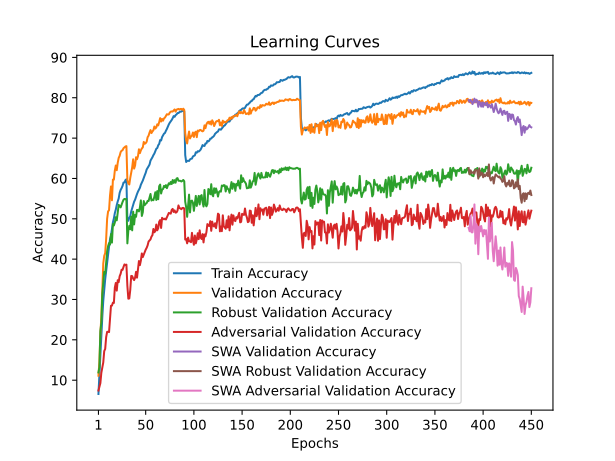

The data file committed next to this chart (first rows):
train_accuracy; train_loss; valid_accuracy; valid_loss; valid_accuracy_robust; valid_accuracy_adversarial; valid_accuracy_swa; valid_accuracy_robust_swa; valid_accuracy_adversarial_swa
6,5760; 4,2638; 11,1000; 3,9375; 11,9172; 7,4300; 11,1000; 11,9172; 7,4300
11,5380; 3,9791; 14,4800; 3,9874; 13,2276; 8,2900; 14,4800; 13,2276; 8,2900
16,9040; 3,7363; 21,5800; 3,6908; 22,2000; 9,2700; 21,5800; 22,2000; 9,2700
21,7680; 3,5209; 25,5900; 3,4091; 24,1862; 11,8300; 25,5900; 24,1862; 11,8300
25,6860; 3,3533; 32,7000; 3,0537; 31,3034; 13,0700; 32,7000; 31,3034; 13,0700
29,6580; 3,2019; 38,9200; 2,8418; 34,1724; 14,4000; 38,9200; 34,1724; 14,4000
32,3000; 3,0979; 40,8200; 2,8165; 36,8345; 17,2100; 40,8200; 36,8345; 17,2100
35,0020; 2,9873; 41,4800; 2,7649; 36,3897; 17,7400; 41,4800; 36,3897; 17,7400
37,0560; 2,9027; 45,0100; 2,6557; 39,0897; 20,6600; 45,0100; 39,0897; 20,6600
39,2480; 2,8279; 50,0000; 2,5139; 41,9207; 21,9700; 50,0000; 41,9207; 21,9700
41,3940; 2,7561; 51,8300; 2,4271; 43,2276; 22,0100; 51,8300; 43,2276; 22,0100
43,0980; 2,6935; 52,1200; 2,4041; 43,9655; 21,9100; 52,1200; 43,9655; 21,9100
44,9200; 2,6326; 55,7800; 2,3186; 43,6172; 25,3200; 55,7800; 43,6172; 25,3200
45,7960; 2,5893; 58,0200; 2,2845; 46,2000; 28,4400; 58,0200; 46,2000; 28,4400
47,3800; 2,5365; 54,5800; 2,3810; 44,0966; 28,4800; 54,5800; 44,0966; 28,4800
49,1180; 2,4863; 59,7100; 2,2141; 48,7172; 29,2100; 59,7100; 48,7172; 29,2100
50,0920; 2,4450; 59,7100; 2,1953; 48,3483; 29,1400; 59,7100; 48,3483; 29,1400
51,4060; 2,4062; 61,9700; 2,1616; 49,0862; 32,9400; 61,9700; 49,0862; 32,9400
52,2940; 2,3718; 63,2100; 2,1012; 50,3966; 34,1000; 63,2100; 50,3966; 34,1000
53,4100; 2,3329; 62,0400; 2,1121; 49,6207; 32,2000; 62,0400; 49,6207; 32,2000
54,3060; 2,3026; 63,8900; 2,0762; 51,6931; 34,7700; 63,8900; 51,6931; 34,7700
55,0340; 2,2758; 65,0900; 2,0377; 53,4483; 34,3000; 65,0900; 53,4483; 34,3000
56,4340; 2,2346; 65,6200; 2,0353; 53,1897; 35,7600; 65,6200; 53,1897; 35,7600
57,1480; 2,2096; 66,5200; 1,9840; 52,8276; 36,3600; 66,5200; 52,8276; 36,3600
57,5920; 2,1897; 66,8800; 2,0010; 53,5345; 37,3800; 66,8800; 53,5345; 37,3800
58,1500; 2,1728; 66,9900; 1,9754; 54,1552; 37,3400; 66,9900; 54,1552; 37,3400
58,9800; 2,1551; 67,5000; 1,9679; 54,7103; 38,0800; 67,5000; 54,7103; 38,0800
59,0140; 2,1469; 67,7300; 1,9668; 54,9241; 38,6900; 67,7300; 54,9241; 38,6900
59,5900; 2,1347; 67,9200; 1,9542; 54,8448; 38,5300; 67,9200; 54,8448; 38,5300
59,7840; 2,1253; 68,0100; 1,9561; 54,9448; 38,6400; 68,0100; 54,9448; 38,6400
49,8780; 2,4557; 59,6000; 2,2331; 43,9069; 33,3800; 59,6000; 43,9069; 33,3800
49,5020; 2,4621; 58,7600; 2,2229; 47,0759; 30,2000; 58,7600; 47,0759; 30,2000
50,2520; 2,4367; 58,5000; 2,2645; 48,2483; 30,2600; 58,5000; 48,2483; 30,2600
50,6500; 2,4141; 60,1500; 2,1951; 47,4103; 32,3800; 60,1500; 47,4103; 32,3800
51,8240; 2,3864; 61,4300; 2,1805; 50,5621; 35,8400; 61,4300; 50,5621; 35,8400
52,6080; 2,3610; 62,7600; 2,1178; 47,1310; 35,7900; 62,7600; 47,1310; 35,7900
53,3660; 2,3313; 64,7500; 2,0508; 51,7517; 35,2000; 64,7500; 51,7517; 35,2000
54,2320; 2,3058; 62,4400; 2,1302; 48,6000; 34,8000; 62,4400; 48,6000; 34,8000
54,7340; 2,2838; 63,1900; 2,0928; 50,9690; 35,4100; 63,1900; 50,9690; 35,4100
55,4680; 2,2611; 65,2600; 2,0432; 50,4862; 36,8500; 65,2600; 50,4862; 36,8500
56,1440; 2,2363; 64,7600; 2,0469; 52,2000; 35,4100; 64,7600; 52,2000; 35,4100
56,7400; 2,2174; 65,5100; 2,0254; 52,1724; 37,3900; 65,5100; 52,1724; 37,3900
57,1760; 2,1983; 67,2300; 1,9928; 51,8276; 39,5300; 67,2300; 51,8276; 39,5300
57,6760; 2,1836; 66,2700; 2,0310; 52,8138; 38,5100; 66,2700; 52,8138; 38,5100
58,4500; 2,1638; 66,9700; 1,9986; 54,5655; 39,6500; 66,9700; 54,5655; 39,6500
58,9440; 2,1379; 67,4300; 1,9702; 50,7069; 41,4100; 67,4300; 50,7069; 41,4100
59,4760; 2,1223; 67,7000; 1,9689; 51,6069; 40,5100; 67,7000; 51,6069; 40,5100
60,1760; 2,1009; 69,0500; 1,9061; 54,3966; 41,1100; 69,0500; 54,3966; 41,1100
60,7860; 2,0877; 68,5900; 1,9445; 53,3862; 41,7300; 68,5900; 53,3862; 41,7300
61,3880; 2,0660; 68,7500; 1,9346; 53,7207; 42,3500; 68,7500; 53,7207; 42,3500
62,2140; 2,0420; 69,1000; 1,9221; 53,8862; 42,8000; 69,1000; 53,8862; 42,8000
62,5880; 2,0332; 70,2200; 1,8751; 54,4414; 43,4100; 70,2200; 54,4414; 43,4100
63,0160; 2,0112; 70,6000; 1,8918; 54,3931; 44,3600; 70,6000; 54,3931; 44,3600
63,4480; 1,9925; 71,3800; 1,8486; 55,2207; 44,6500; 71,3800; 55,2207; 44,6500
64,4260; 1,9808; 71,9900; 1,8364; 56,1483; 44,9000; 71,9900; 56,1483; 44,9000
64,8280; 1,9548; 71,2500; 1,8788; 54,5241; 45,5900; 71,2500; 54,5241; 45,5900
65,2620; 1,9454; 71,6600; 1,8563; 54,7414; 45,9400; 71,6600; 54,7414; 45,9400
65,7800; 1,9283; 71,9500; 1,8414; 54,6034; 47,4800; 71,9500; 54,6034; 47,4800
66,1660; 1,9155; 72,8700; 1,7799; 55,4690; 46,6600; 72,8700; 55,4690; 46,6600
66,8100; 1,8951; 72,3700; 1,8261; 56,5759; 46,9400; 72,3700; 56,5759; 46,9400
... 390 more rows
